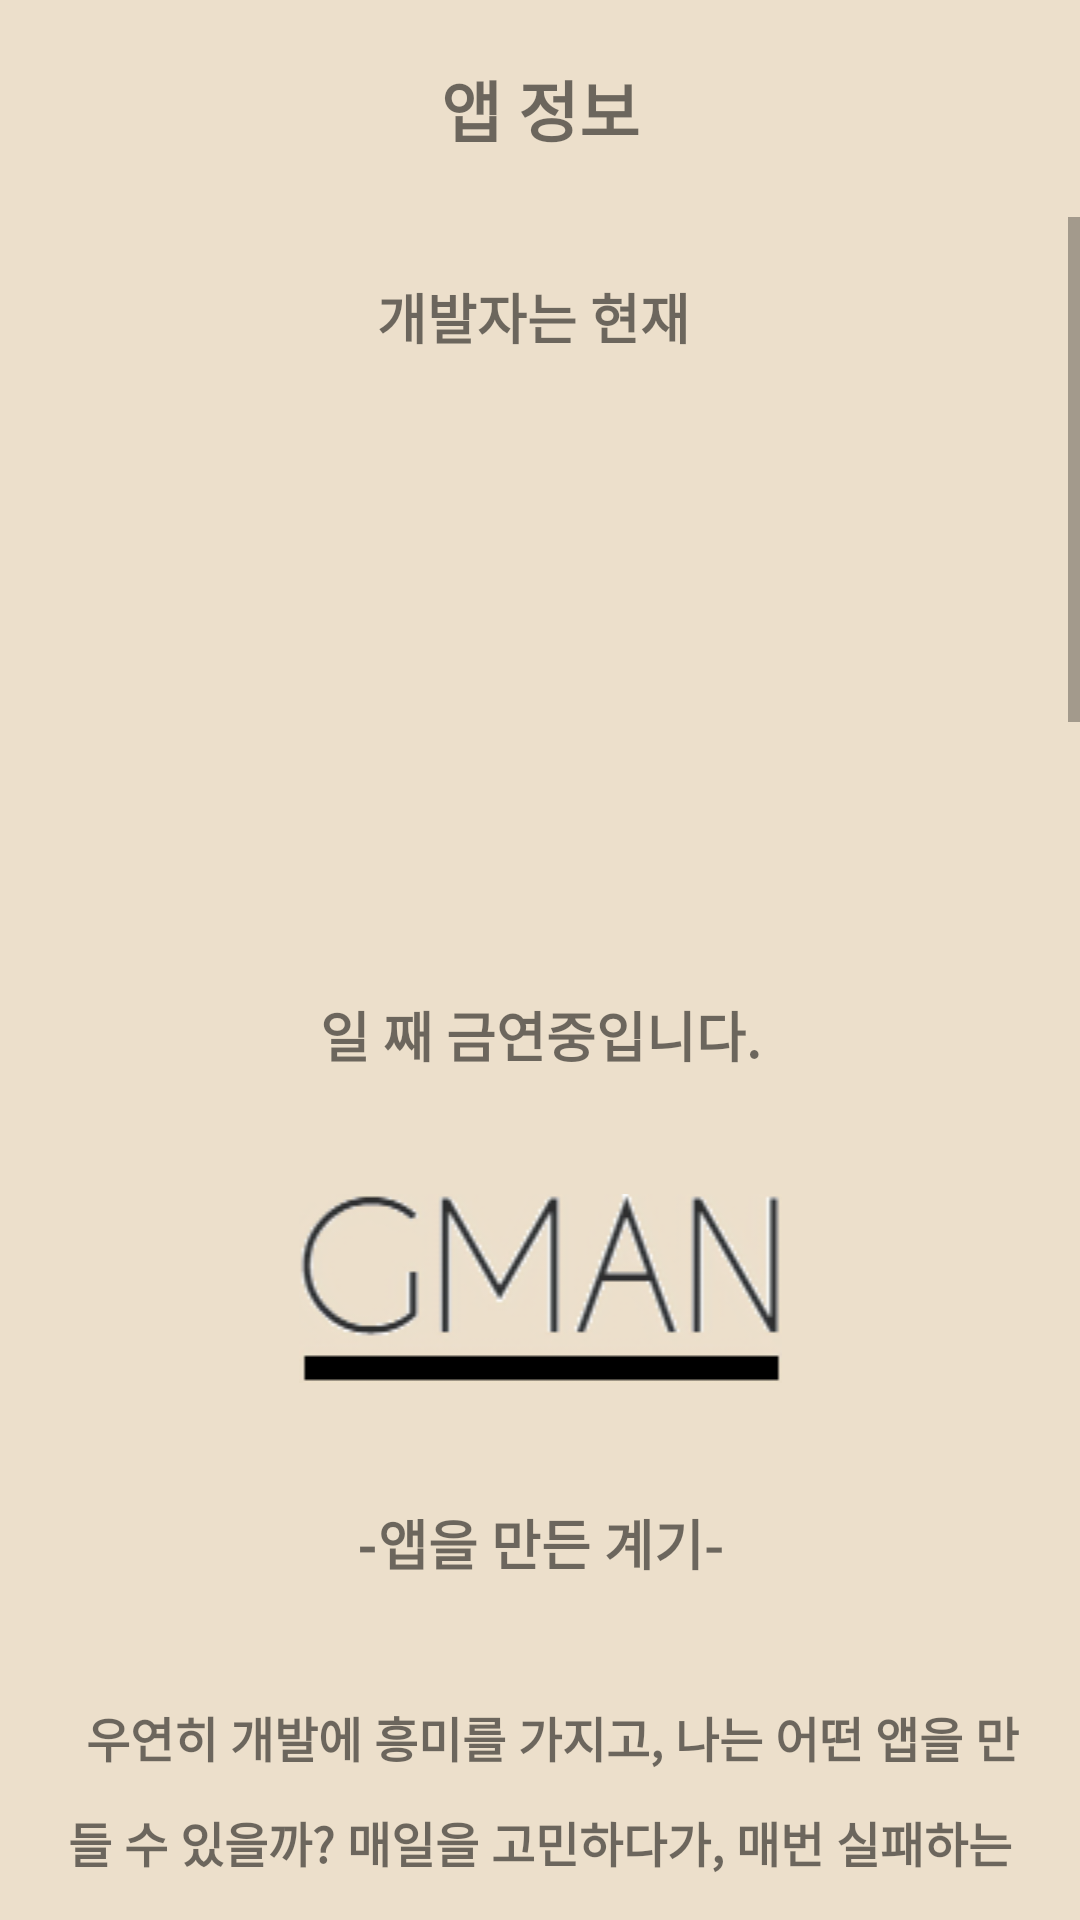

This screen was rendered from an Android layout file. Write that file and the resources it references.
<!-- AndroidManifest.xml: application theme Theme.AppCompat.Light.NoActionBar -->
<!-- res/layout/developer__info.xml -->
<?xml version="1.0" encoding="utf-8"?>
<LinearLayout android:layout_width="match_parent"
    android:layout_height="match_parent"
    android:background="@color/baseColor"
    xmlns:android="http://schemas.android.com/apk/res/android"
    xmlns:tools="http://schemas.android.com/tools"
    android:orientation="vertical">

    <TextView
        style="@style/title_name"
        android:layout_width="match_parent"
        android:layout_height="wrap_content"
        android:gravity="center"
        android:textSize="22sp"
        android:paddingTop="20dp"
        android:paddingBottom="20dp"
        android:text="앱 정보"
        android:textStyle="bold"
        />


    <ScrollView
        android:layout_width="match_parent"
        android:layout_height="match_parent"
        android:fillViewport="true">

        <LinearLayout
            android:layout_width="match_parent"
            android:layout_height="match_parent"
            android:orientation="vertical">

        <TextView
            android:fontFamily="@font/mapo"
            style="@style/title_name"
            android:layout_width="match_parent"
            android:layout_height="wrap_content"
            android:gravity="center"
            android:textSize="18sp"
            android:paddingTop="20dp"
            android:paddingBottom="20dp"
            android:text="개발자는 현재 "
            android:textStyle="bold"
            />

            <TextView
                android:fontFamily="@font/mapo"
                android:id="@+id/NSText"
                style="@style/title_name"
                android:layout_width="match_parent"
                android:layout_height="wrap_content"
                android:gravity="center"
                android:textSize="100sp"
                android:paddingTop="20dp"
                android:paddingBottom="20dp"
                android:textStyle="bold"
                />


        <TextView
            android:fontFamily="@font/mapo"
            style="@style/title_name"
            android:layout_width="match_parent"
            android:layout_height="wrap_content"
            android:gravity="center"
            android:textSize="18sp"
            android:paddingTop="20dp"
            android:paddingBottom="20dp"
            android:text="일 째 금연중입니다."
            android:textStyle="bold"
            />

            <ImageView
                android:layout_marginTop="20dp"
                android:layout_width="match_parent"
                android:layout_height="wrap_content"
                android:src="@drawable/smokeimage"/>


            <TextView
                android:layout_marginTop="20dp"
                style="@style/title_name"
                android:layout_width="match_parent"
                android:layout_height="wrap_content"
                android:gravity="center"
                android:textSize="18sp"
                android:paddingTop="20dp"
                android:paddingBottom="20dp"
                android:text="-앱을 만든 계기-"
                android:textStyle="bold"
                />

            <LinearLayout
                android:layout_width="match_parent"
                android:layout_height="wrap_content"
                android:orientation="horizontal"
                android:weightSum="10">

                <LinearLayout
                    android:layout_width="0dp"
                    android:layout_height="wrap_content"
                    android:layout_weight="0.5"/>

            <TextView
                android:lineSpacingMultiplier="1.5"
                style="@style/title_name"
                android:layout_width="0dp"
                android:layout_height="wrap_content"
                android:gravity="center"
                android:textSize="16sp"
                android:paddingTop="20dp"
                android:paddingBottom="20dp"
                android:text="  우연히 개발에 흥미를 가지고, 나는 어떤 앱을 만들 수 있을까? 매일을 고민하다가, 매번 실패하는 금연을 개선하고자 금연 앱을 한번 만들어보자고 생각이 들었습니다. 하지만 이미 시중에는 좋은 금연앱들이 많이 나와있었습니다. 하지만 금연을 하는 데에는 직접적인 도움을 못 받았다고 느꼈습니다. 이미 금연을 시도한 횟수는 100번이 가깝게 느껴질 정도입니다. 결국은 자기 의지라는 것을 깨달았습니다. 그래도.. 조금이라도 도움이 될 수 있는 방법이 없을까 하다가, 생각하게 된 것이 매일을 기록하는 습관을 가지도록 하는 것입니다. '매일 일기를 쓰게 하고, 쓴 일기를 돌아볼 수 있게 앱을 만들어 보자'고 마음을 먹고, 매일 바뀌는 동기부여 글을 보게 만들어서 '조금이라도 약해진 의지를 심어주자'라는 생각이 들었습니다. 사람들과 금연의 의지를 다질 수 있고, 소통을 위한 채팅 기능도 만들고 싶었지만, 서버를 감당할 돈이 아직은 없고, 아직 실력이 많이 부족하다고 느껴, 채팅 기능은 추후에 생각하기로 마음을 먹었습니다. 이 앱을 만들면서 동기부여만큼 사람의 성장에 도움을 주는 추진력이 없다고 생각이 들었습니다. 저도 매일 도움이 되는 동기부여 영상을 보면서, 앱 만드는데 추진력을 키우고, 더 재밌게 앱을 만들 수 있었던 것 같습니다. 또 운이 좋게도, 개발을 시작하고 같이 시작했던 금연도 현재 2021-04-01 기준으로 반년 가까이 이어지고 있습니다. 여러분에게 추천드리는 방법은 보건소에 가서 상담과 보조 제품을 얻으라는 것입니다. 대부분 사람들이 자기 의지로 끊으시려고 도전하시려는 분들이 있는데, 그 방법은 정말 쉬운 방법이 아닙니다. 되려 실패하면 자신의 의지가 약하다고 판단해버리기 때문입니다. 금연은 정말로 쉬운 것이 아닙니다. 어렵다고 인정을 하고, 보건소에 적극적으로 찾아가 도움을 받으시는 것을 권장드립니다. 저도 같이 끝까지 금연해나가겠습니다. 저의 금연일기와 개발일지를 이 블로그에 매일 정리해두고 있습니다.\n\n부족한 저의 첫 앱을 이용해 주셔서 감사합니다. "
                android:textStyle="bold"
                android:layout_weight="9"
                />

                <LinearLayout
                    android:layout_width="0dp"
                    android:layout_height="wrap_content"
                    android:layout_weight="0.5"/>

            </LinearLayout>

            <Button
                android:id="@+id/goToWeb"
                android:layout_width="@dimen/login_Button_width"
                android:layout_height="@dimen/login_Button_height"
                android:layout_gravity="center_horizontal"
                android:layout_marginTop="25dp"
                android:background="@drawable/all_btn_adx"
                android:text="개발자 사이트 가기"
                android:textColor="@color/baseColor"
                android:textSize="@dimen/Login_text_size"
                android:textStyle="bold" />

            <LinearLayout
                android:layout_width="0dp"
                android:layout_height="30dp" />


        </LinearLayout>

    </ScrollView>

</LinearLayout>
<!-- resources referenced by this layout -->
<resources>
  <color name="baseColor">#ECDFCB</color> //바탕화면
  <dimen name="Login_text_size">18sp</dimen> //로그인 입력창과 버튼 텍스트 사이즈
  <dimen name="login_Button_height">60dp</dimen> //로그인 버튼 세로 사이즈
  <dimen name="login_Button_width">320dp</dimen> //로그인 버튼 가로 사이즈
  <!-- drawable all_btn_adx (drawable-v24) -->
  <?xml version="1.0" encoding="utf-8"?>
  <shape xmlns:android="http://schemas.android.com/apk/res/android"
      android:padding="10dp"
      android:shape="rectangle" >
      <solid android:color="@color/textColor_special" />
      <stroke android:width="100dp"
          android:color="@color/background" />
      <corners
          android:bottomLeftRadius="20dp"
          android:bottomRightRadius="20dp"
          android:topLeftRadius="20dp"
          android:topRightRadius="20dp" />
      <stroke android:width="0.6dp"></stroke>
  </shape>
  <!-- drawable smokeimage: png bitmap (drawable, 10101 bytes) -->
  <style name="title_name">
          <item name="android:textSize">22sp</item>
          <item name="android:textStyle">bold</item>
      </style>
  
      !-- 아이디 비밀번호 입력창 눌렀을시에 부동힌트 색깔--!
  <color name="textColor_special">#67523E</color> //더 진한 글씨색, 게이지 채워진 부분
  <color name="background">#EDE9E9</color> //명언판 //버튼
</resources>
